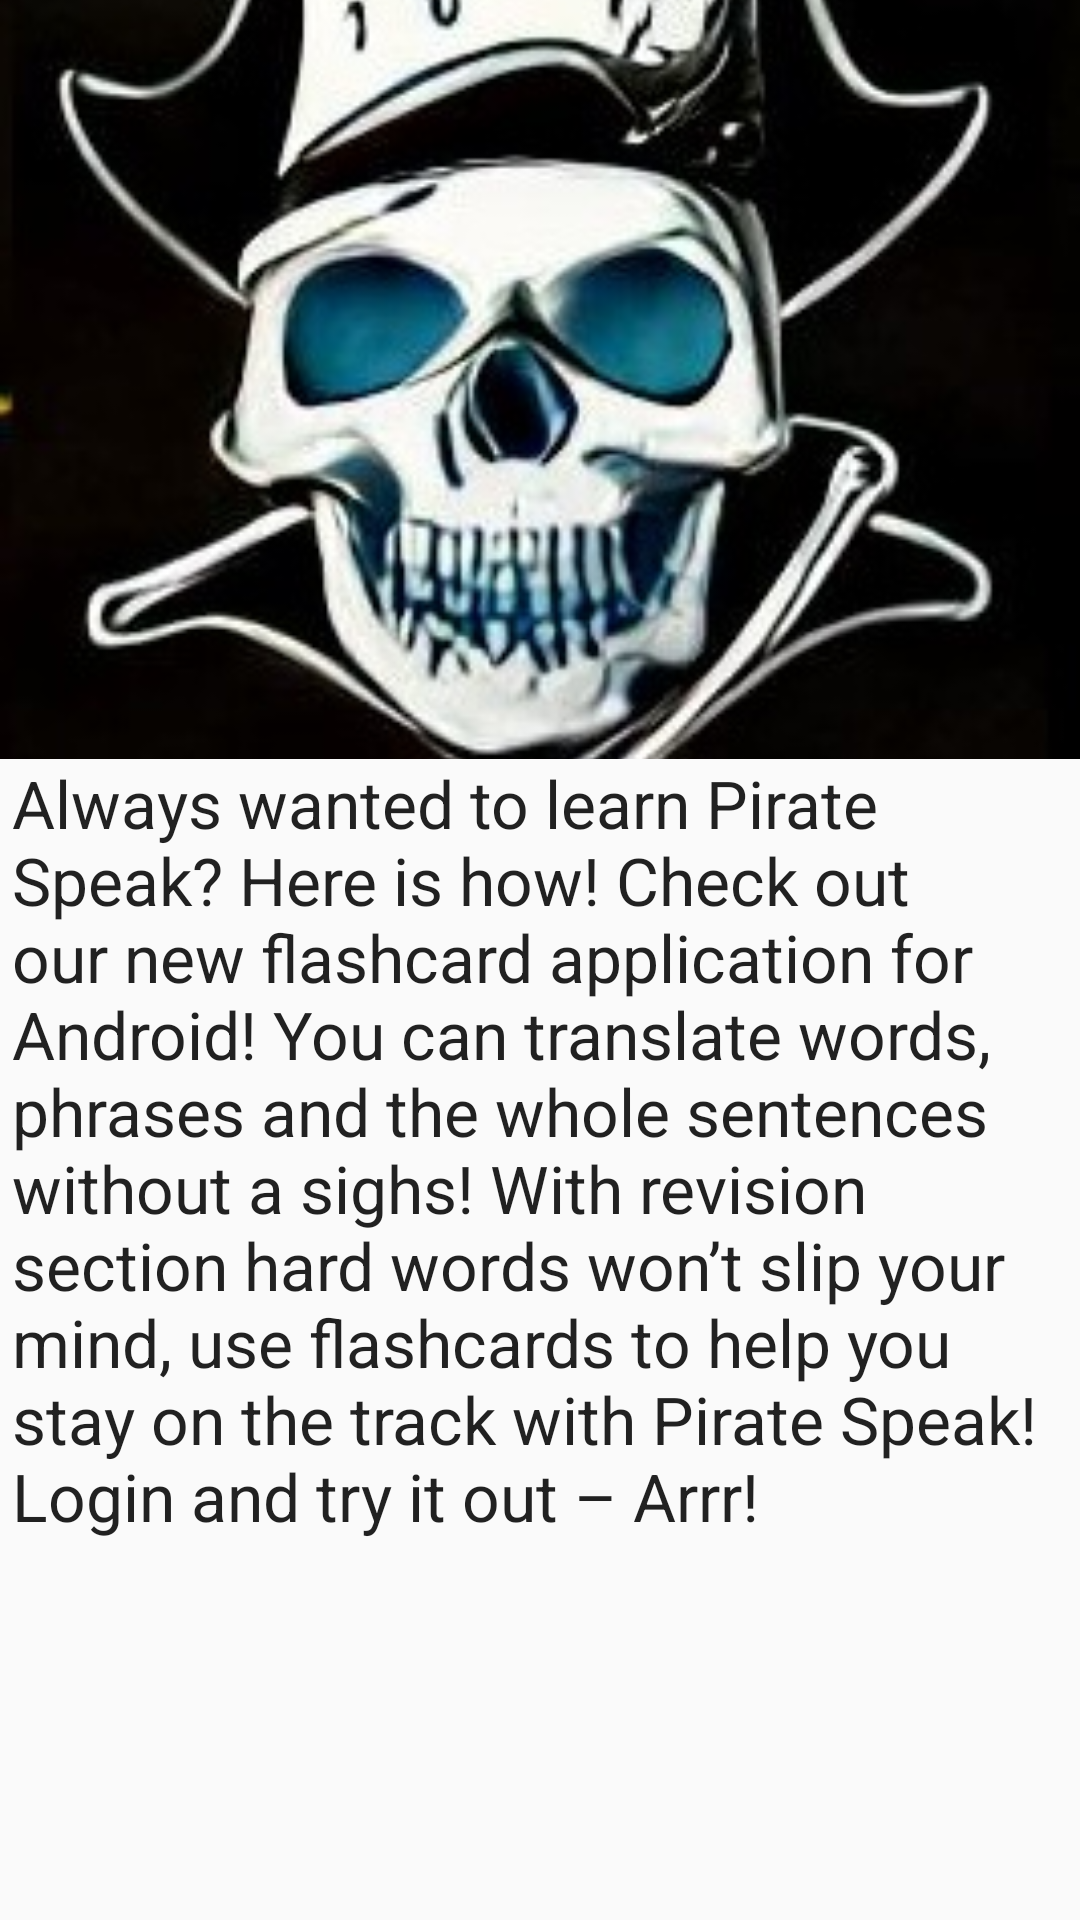

Layout XML and referenced resources for this Android screen:
<!-- AndroidManifest.xml: application theme AppStyle -->
<!-- res/layout/fragment_top.xml -->
<?xml version="1.0" encoding="utf-8"?>
<androidx.core.widget.NestedScrollView
    xmlns:android="http://schemas.android.com/apk/res/android"
    xmlns:tools="http://schemas.android.com/tools"
    android:layout_width="match_parent"
    android:layout_height="match_parent"
    android:orientation="vertical"
    tools:context=".TopFragment">

    <LinearLayout
        android:layout_width="match_parent"
        android:layout_height="match_parent"
        android:orientation="vertical">

        <ImageView
            android:layout_width="match_parent"
            android:layout_height="match_parent"
            android:scaleType="centerCrop"
            android:src="@drawable/top_image"/>

        <TextView
            android:layout_width="match_parent"
            android:layout_height="wrap_content"
            android:layout_marginLeft="4dp"
            android:layout_marginRight="4dp"
            android:text="@string/title_top"
            android:textAppearance="@style/TextAppearance.AppCompat.Large" />

    </LinearLayout>


</androidx.core.widget.NestedScrollView>
<!-- resources referenced by this layout -->
<resources>
  <!-- drawable top_image: jpg bitmap (drawable-v24, 28919 bytes) -->
  <string name="title_top">Always wanted to learn Pirate Speak? Here is how! Check out our new flashcard application for Android! You can translate words, phrases and the whole sentences without a sighs! With revision section hard words won’t slip your mind, use flashcards to help you stay on the track with Pirate Speak! Login and try it out – Arrr!</string>
  <style name="AppStyle" parent="Theme.AppCompat.Light.NoActionBar">
          <item name="colorPrimary">@color/colorPrimary</item>
          <item name="colorPrimaryDark">@color/colorPrimaryDark</item>
          <item name="colorAccent">@color/colorAccent</item>
      </style>
  <color name="colorPrimary">#2196F3</color>
  <color name="colorPrimaryDark">#673AB7</color>
  <color name="colorAccent">#FFFFFF</color>
</resources>
